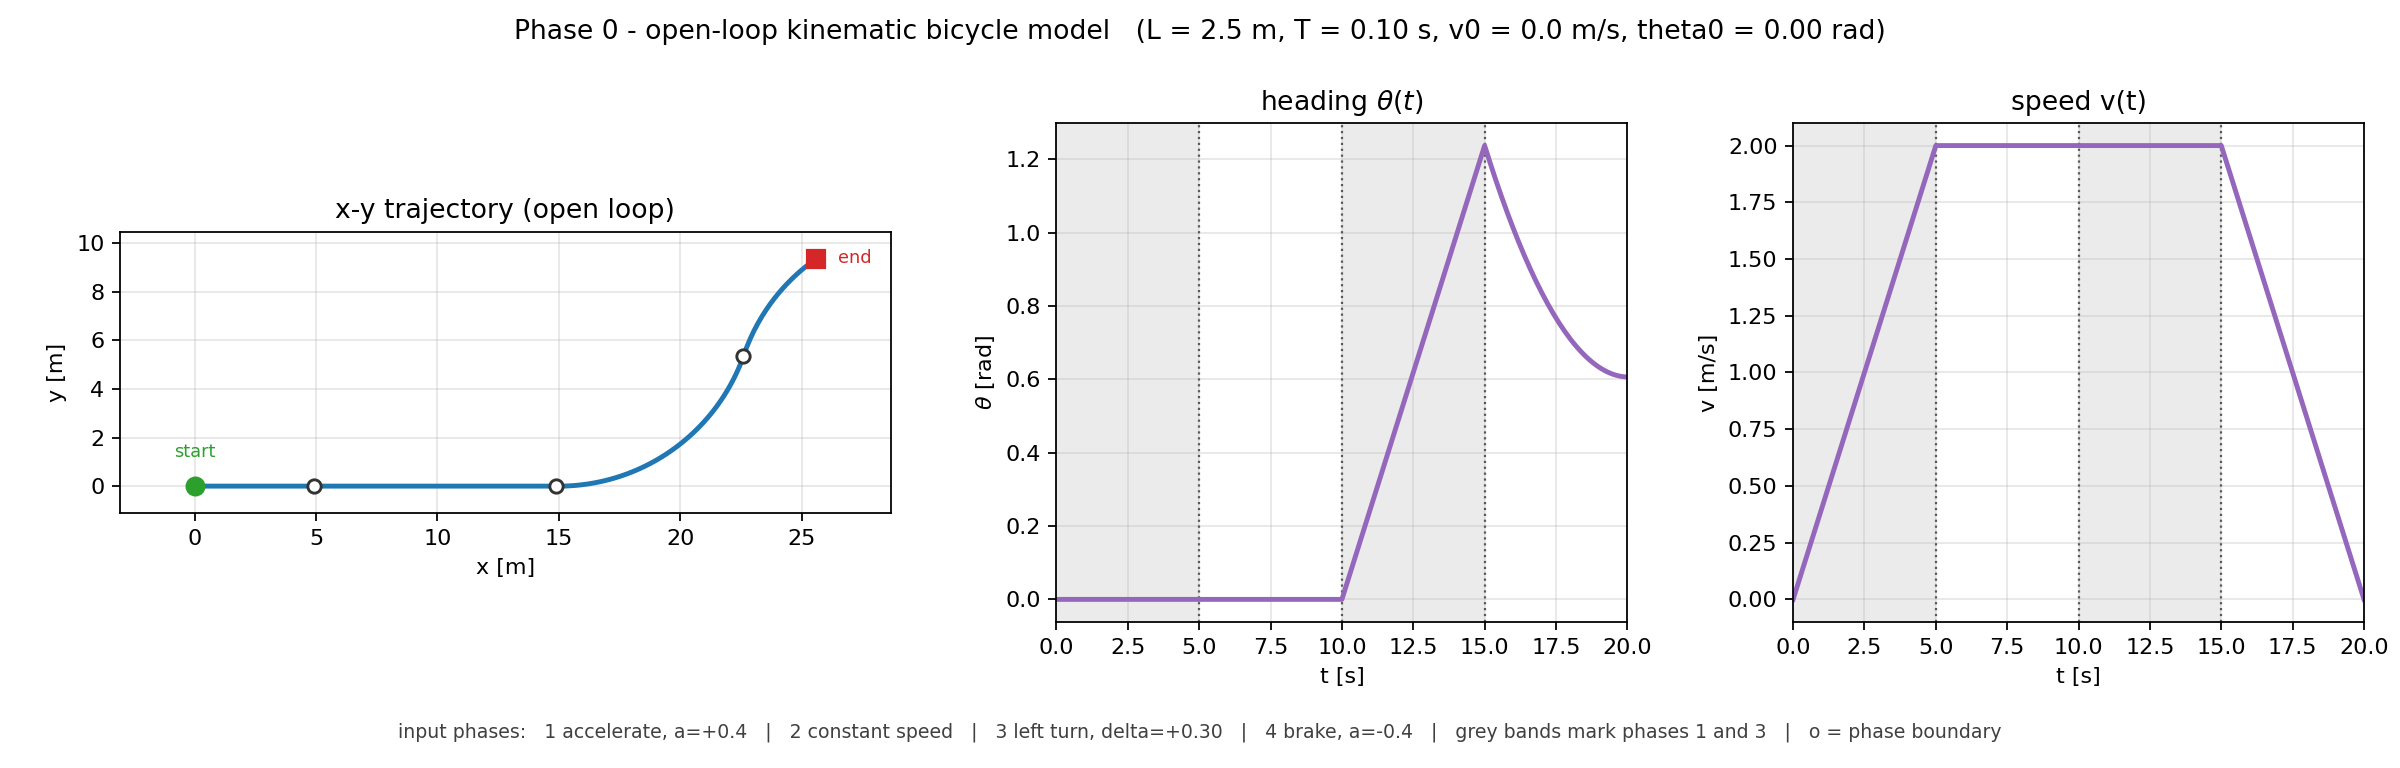

The data file committed next to this chart (first rows):
t, x, y, theta, v, a, delta
0.000000, 0.000000, 0.000000, 0.000000, 0.000000, 0.4, 0.000000
0.1, 0.000000, 0.000000, 0.000000, 0.04, 0.4, 0.000000
0.2, 0.004000, 0.000000, 0.000000, 0.08, 0.4, 0.000000
0.3, 0.012, 0.000000, 0.000000, 0.12, 0.4, 0.000000
0.4, 0.024, 0.000000, 0.000000, 0.16, 0.4, 0.000000
0.5, 0.04, 0.000000, 0.000000, 0.2, 0.4, 0.000000
0.6, 0.06, 0.000000, 0.000000, 0.24, 0.4, 0.000000
0.7, 0.084, 0.000000, 0.000000, 0.28, 0.4, 0.000000
0.8, 0.112, 0.000000, 0.000000, 0.32, 0.4, 0.000000
0.9, 0.144, 0.000000, 0.000000, 0.36, 0.4, 0.000000
1, 0.18, 0.000000, 0.000000, 0.4, 0.4, 0.000000
1.1, 0.22, 0.000000, 0.000000, 0.44, 0.4, 0.000000
1.2, 0.264, 0.000000, 0.000000, 0.48, 0.4, 0.000000
1.3, 0.312, 0.000000, 0.000000, 0.52, 0.4, 0.000000
1.4, 0.364, 0.000000, 0.000000, 0.56, 0.4, 0.000000
1.5, 0.42, 0.000000, 0.000000, 0.6, 0.4, 0.000000
1.6, 0.48, 0.000000, 0.000000, 0.64, 0.4, 0.000000
1.7, 0.544, 0.000000, 0.000000, 0.68, 0.4, 0.000000
1.8, 0.612, 0.000000, 0.000000, 0.72, 0.4, 0.000000
1.9, 0.684, 0.000000, 0.000000, 0.76, 0.4, 0.000000
2, 0.76, 0.000000, 0.000000, 0.8, 0.4, 0.000000
2.1, 0.84, 0.000000, 0.000000, 0.84, 0.4, 0.000000
2.2, 0.924, 0.000000, 0.000000, 0.88, 0.4, 0.000000
2.3, 1.012, 0.000000, 0.000000, 0.92, 0.4, 0.000000
2.4, 1.104, 0.000000, 0.000000, 0.96, 0.4, 0.000000
2.5, 1.2, 0.000000, 0.000000, 1, 0.4, 0.000000
2.6, 1.3, 0.000000, 0.000000, 1.04, 0.4, 0.000000
2.7, 1.404, 0.000000, 0.000000, 1.08, 0.4, 0.000000
2.8, 1.512, 0.000000, 0.000000, 1.12, 0.4, 0.000000
2.9, 1.624, 0.000000, 0.000000, 1.16, 0.4, 0.000000
3, 1.74, 0.000000, 0.000000, 1.2, 0.4, 0.000000
3.1, 1.86, 0.000000, 0.000000, 1.24, 0.4, 0.000000
3.2, 1.984, 0.000000, 0.000000, 1.28, 0.4, 0.000000
3.3, 2.112, 0.000000, 0.000000, 1.32, 0.4, 0.000000
3.4, 2.244, 0.000000, 0.000000, 1.36, 0.4, 0.000000
3.5, 2.38, 0.000000, 0.000000, 1.4, 0.4, 0.000000
3.6, 2.52, 0.000000, 0.000000, 1.44, 0.4, 0.000000
3.7, 2.664, 0.000000, 0.000000, 1.48, 0.4, 0.000000
3.8, 2.812, 0.000000, 0.000000, 1.52, 0.4, 0.000000
3.9, 2.964, 0.000000, 0.000000, 1.56, 0.4, 0.000000
4, 3.12, 0.000000, 0.000000, 1.6, 0.4, 0.000000
4.1, 3.28, 0.000000, 0.000000, 1.64, 0.4, 0.000000
4.2, 3.444, 0.000000, 0.000000, 1.68, 0.4, 0.000000
4.3, 3.612, 0.000000, 0.000000, 1.72, 0.4, 0.000000
4.4, 3.784, 0.000000, 0.000000, 1.76, 0.4, 0.000000
4.5, 3.96, 0.000000, 0.000000, 1.8, 0.4, 0.000000
4.6, 4.14, 0.000000, 0.000000, 1.84, 0.4, 0.000000
4.7, 4.324, 0.000000, 0.000000, 1.88, 0.4, 0.000000
4.8, 4.512, 0.000000, 0.000000, 1.92, 0.4, 0.000000
4.9, 4.704, 0.000000, 0.000000, 1.96, 0.4, 0.000000
5, 4.9, 0.000000, 0.000000, 2, 0.000000, 0.000000
5.1, 5.1, 0.000000, 0.000000, 2, 0.000000, 0.000000
5.2, 5.3, 0.000000, 0.000000, 2, 0.000000, 0.000000
5.3, 5.5, 0.000000, 0.000000, 2, 0.000000, 0.000000
5.4, 5.7, 0.000000, 0.000000, 2, 0.000000, 0.000000
5.5, 5.9, 0.000000, 0.000000, 2, 0.000000, 0.000000
5.6, 6.1, 0.000000, 0.000000, 2, 0.000000, 0.000000
5.7, 6.3, 0.000000, 0.000000, 2, 0.000000, 0.000000
5.8, 6.5, 0.000000, 0.000000, 2, 0.000000, 0.000000
5.9, 6.7, 0.000000, 0.000000, 2, 0.000000, 0.000000
... 141 more rows
